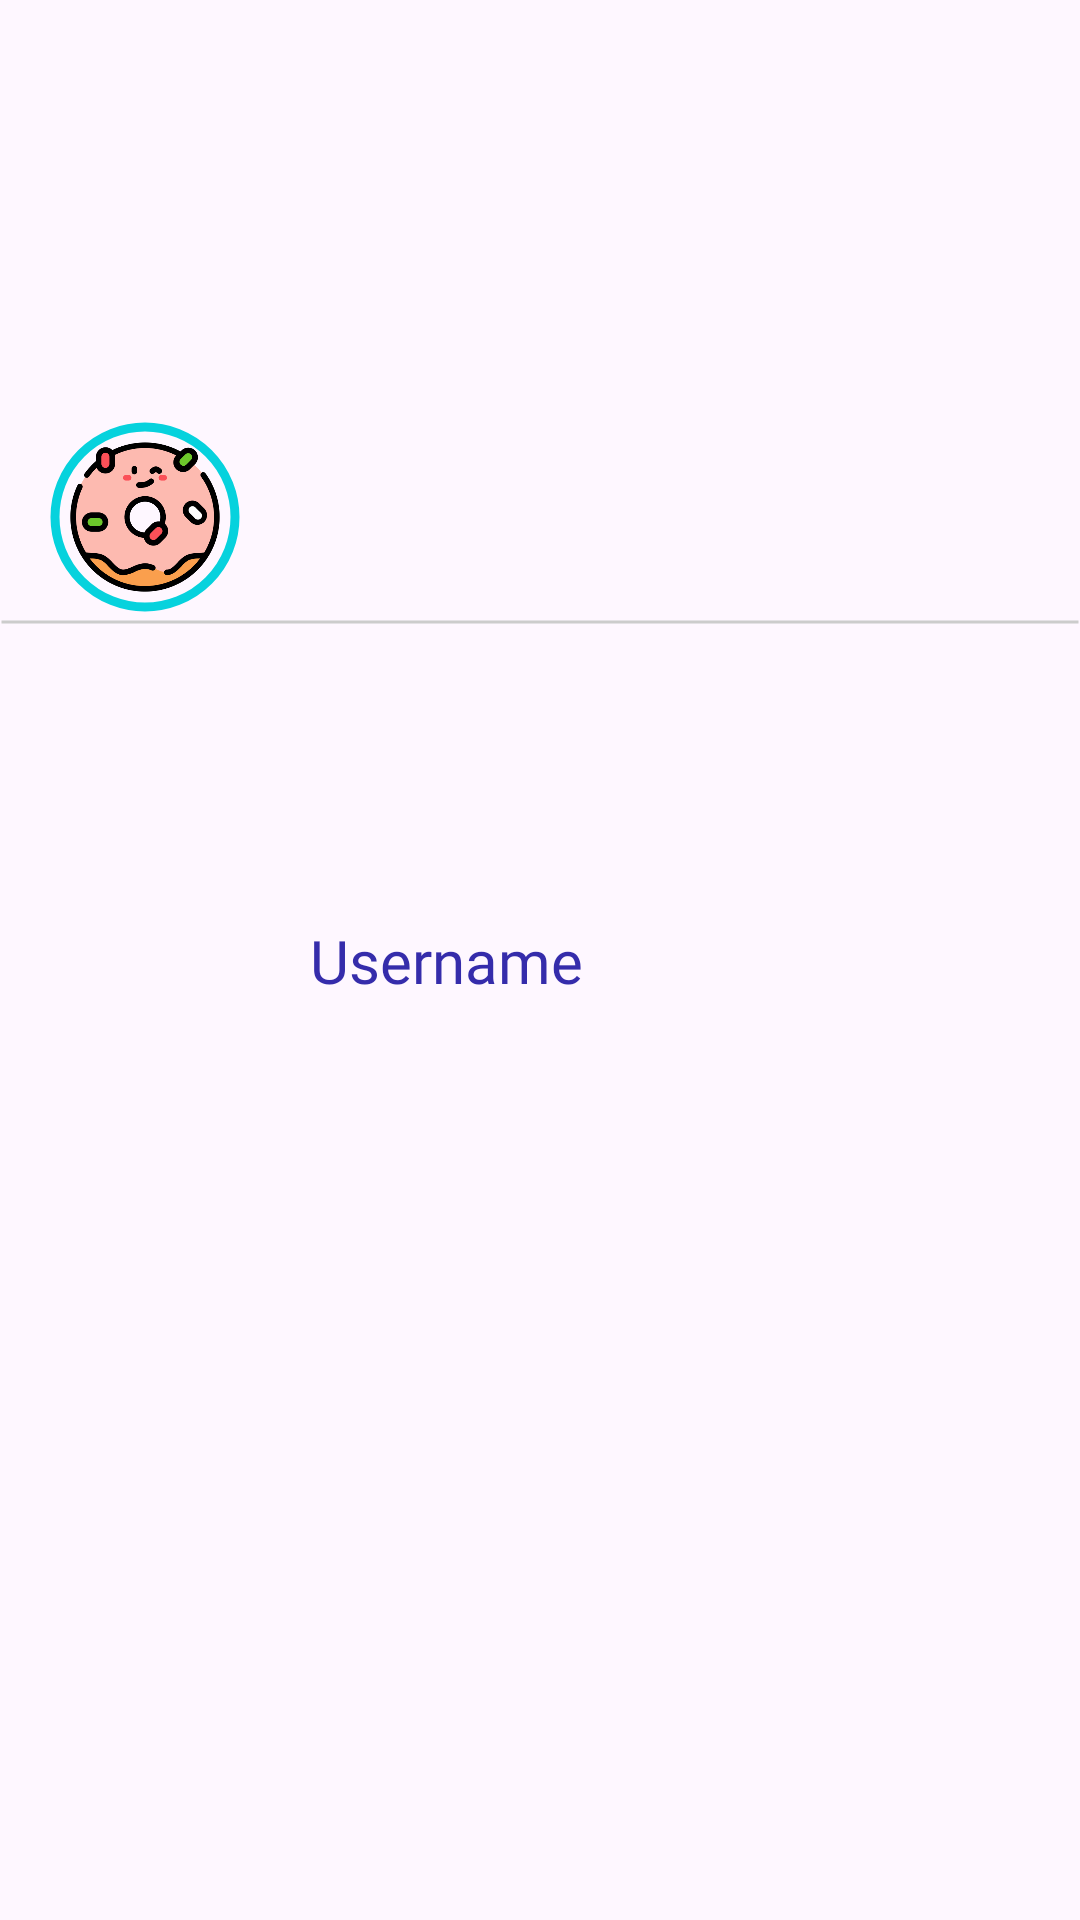

Android layout source for this screen:
<!-- AndroidManifest.xml: application theme Theme.Chika -->
<!-- res/layout/user_layout.xml -->
<?xml version="1.0" encoding="utf-8"?>
<androidx.constraintlayout.widget.ConstraintLayout xmlns:android="http://schemas.android.com/apk/res/android"
    xmlns:app="http://schemas.android.com/apk/res-auto"
    xmlns:tools="http://schemas.android.com/tools"
    android:layout_width="match_parent"
    android:layout_height="wrap_content">

    <com.google.android.material.imageview.ShapeableImageView
        android:id="@+id/imgViewProfilePic"
        style="@style/circular"
        android:layout_width="70dp"
        android:layout_height="70dp"
        android:paddingStart="5dp"
        android:paddingTop="5dp"
        android:paddingRight="5dp"
        android:paddingBottom="5dp"
        android:scaleType="fitCenter"
        android:src="@drawable/donut"
        android:textAlignment="center"
        app:layout_constraintBottom_toBottomOf="parent"
        app:layout_constraintEnd_toEndOf="parent"
        app:layout_constraintHorizontal_bias="0.046"
        app:layout_constraintStart_toStartOf="parent"
        app:layout_constraintTop_toTopOf="parent"
        app:layout_constraintVertical_bias="0.241"
        app:shapeAppearanceOverlay="@style/circular"
        app:strokeColor="@color/primary_cyan"
        app:strokeWidth="3dp" />

    <TextView
                            android:id="@+id/txtUserName"
                            android:layout_width="wrap_content"
                            android:layout_height="wrap_content"
                            android:fontFamily="@font/poppins"
                            android:paddingLeft="10dp"
                            android:text="@string/username"
                            android:textColor="@color/primary_dark_blue"
                            android:textSize="20sp"
                            app:layout_constraintBottom_toBottomOf="parent"
                            app:layout_constraintEnd_toEndOf="parent"
                            app:layout_constraintHorizontal_bias="0.056"
                            app:layout_constraintStart_toEndOf="@+id/imgViewProfilePic"
                            app:layout_constraintTop_toTopOf="parent" />

    <View
        android:layout_width="0dp"
        android:layout_height="10dp"
        android:background="@drawable/divider"
        android:visibility="visible"
        app:layout_constraintBottom_toBottomOf="@+id/imgViewProfilePic"
        app:layout_constraintStart_toEndOf="parent"
        app:layout_constraintStart_toStartOf="parent"
        app:layout_constraintTop_toBottomOf="@+id/imgViewProfilePic" />
</androidx.constraintlayout.widget.ConstraintLayout>
<!-- resources referenced by this layout -->
<resources>
  <color name="primary_cyan">#06D2DD</color>
  <color name="primary_dark_blue">#352CAB</color>
  <!-- drawable divider (drawable) -->
  <?xml version="1.0" encoding="utf-8"?>
  <shape xmlns:android="http://schemas.android.com/apk/res/android"
      android:shape="line">
      <stroke android:width="1dp"
          android:color="@color/lighter_grey"/>
  </shape>
  <!-- drawable donut: png bitmap (drawable, 35126 bytes) -->
  <string name="username">Username</string>
  <style name="circular">
          <item name="cornerSize">50%</item>
      </style>
  <style name="Theme.Chika" parent="Base.Theme.Chika" />
  <color name="lighter_grey">#CCCCCC</color>
  <style name="Base.Theme.Chika" parent="Theme.Material3.DayNight.NoActionBar">
          
          <item name="colorPrimary">@color/primary_dark_blue</item>
      </style>
</resources>
